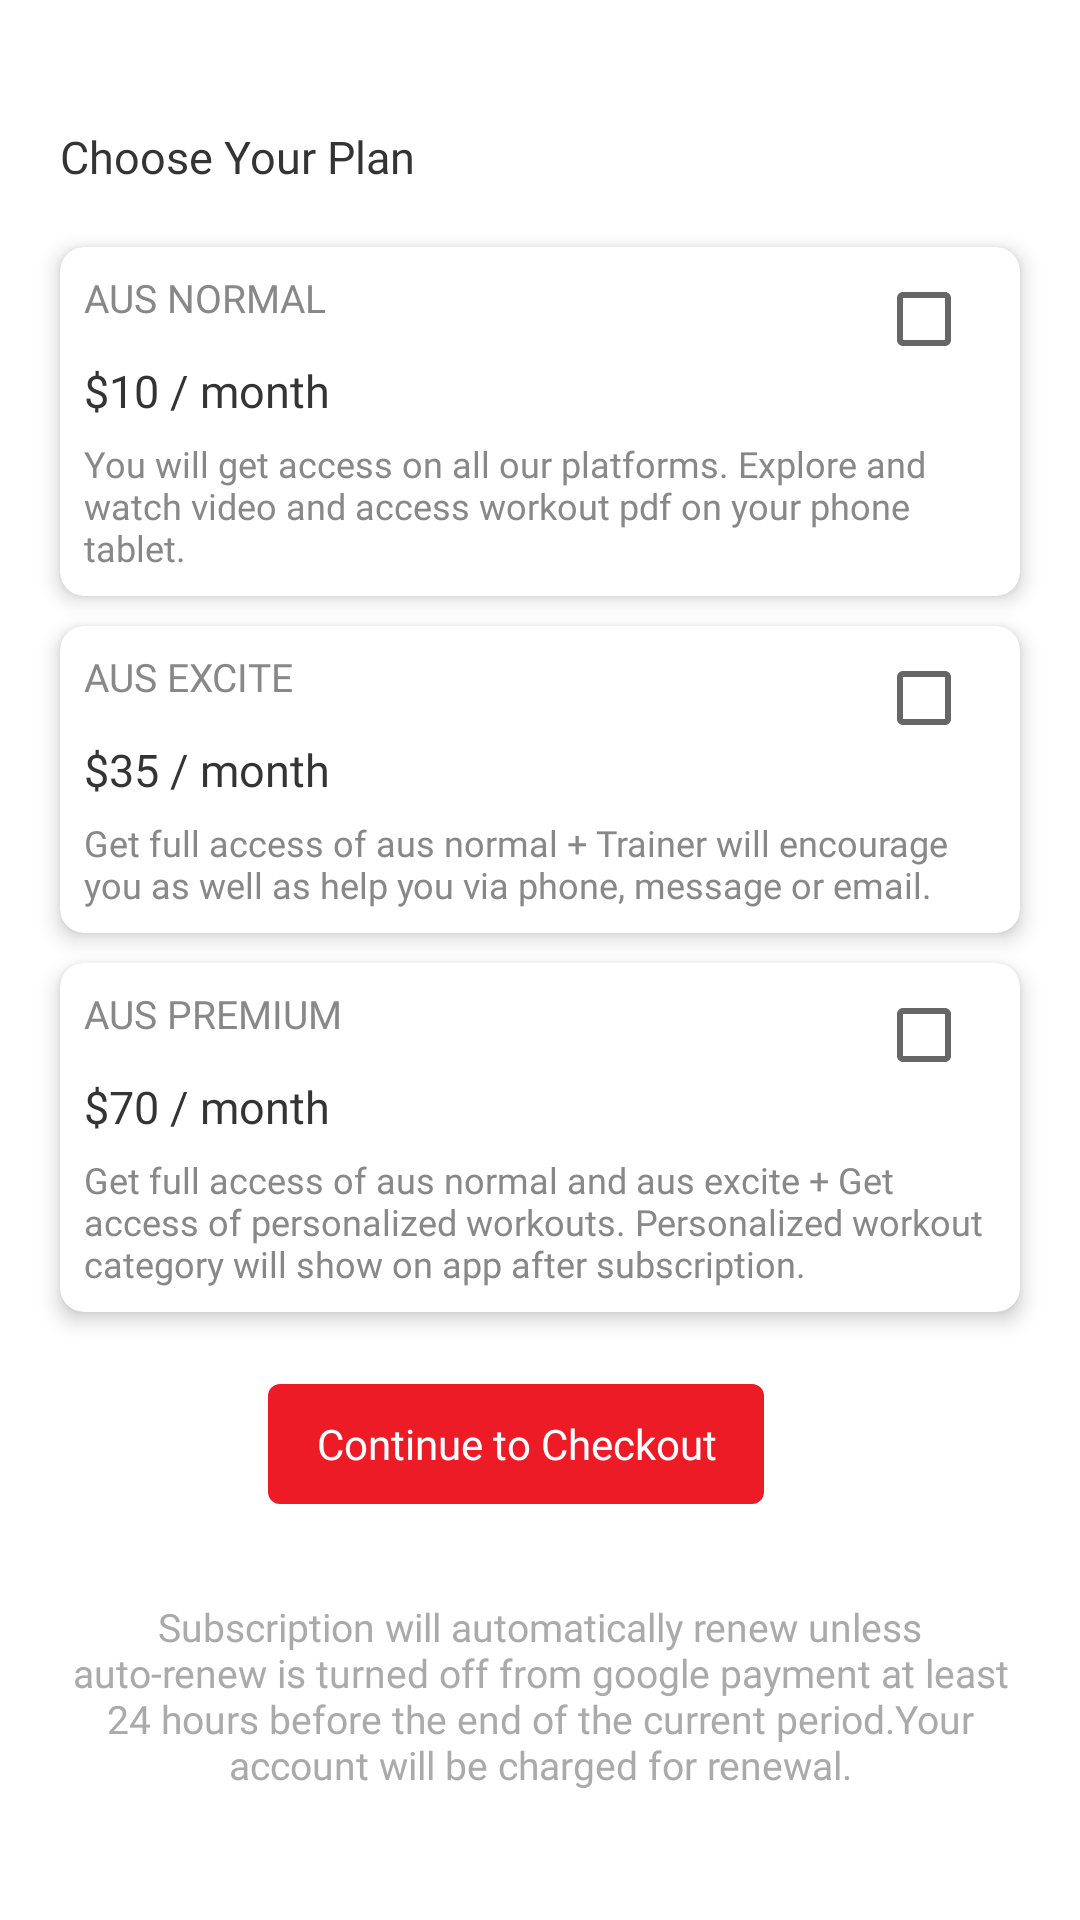

The Android layout XML behind this screen, and the referenced resources:
<!-- AndroidManifest.xml: application theme Theme.Travler -->
<!-- res/layout/membership_dialog.xml -->
<?xml version="1.0" encoding="utf-8"?>
<LinearLayout xmlns:android="http://schemas.android.com/apk/res/android"
    android:layout_width="match_parent"
    xmlns:app="http://schemas.android.com/apk/res-auto"
    android:orientation="vertical"
    android:id="@+id/membershipSheet"
    android:layout_height="match_parent">

    <View
        android:layout_width="77dp"
        android:layout_height="2dp"
        android:background="@drawable/corner_radius_12"
        android:backgroundTint="@color/dark_gray"
        android:layout_marginTop="20dp"
        android:layout_gravity="center_horizontal"
        />

    <TextView
        android:layout_width="wrap_content"
        android:layout_height="wrap_content"
        android:text="Choose Your Plan"
        android:layout_marginStart="20dp"
        android:layout_marginTop="20dp"
        android:textColor="#343434"
        android:fontFamily="@font/rubik_medium"
        android:textSize="15sp"
        />

    <androidx.cardview.widget.CardView
        android:id="@+id/normal_card"
        android:layout_width="match_parent"
        android:layout_height="wrap_content"
        android:layout_marginTop="20dp"
        android:layout_marginStart="20dp"
        android:layout_marginEnd="20dp"
        app:cardElevation="4dp"
        app:cardCornerRadius="8dp"
        >
    <RelativeLayout
        android:layout_width="match_parent"
        android:layout_height="wrap_content"
        >

        <TextView
            android:textSize="13sp"
            android:id="@+id/normal_label"
            android:layout_width="wrap_content"
            android:layout_height="wrap_content"
            android:layout_marginStart="8dp"
            android:layout_marginTop="8dp"
            android:fontFamily="@font/rubik_medium"
            android:text="AUS NORMAL"
            android:textColor="#888" />

        <CheckBox
            android:id="@+id/normal_check"
            android:layout_width="wrap_content"
            android:layout_height="wrap_content"
            android:layout_alignParentEnd="true"
            />

        <TextView
            android:id="@+id/normal_price"
            android:layout_width="wrap_content"
            android:layout_height="wrap_content"
            android:layout_below="@+id/normal_label"
            android:layout_marginStart="8dp"
            android:layout_marginTop="12dp"
            android:fontFamily="@font/rubik_medium"
            android:text="$10 / month"
            android:textColor="#343434"
            android:textSize="15sp" />

        <TextView
            android:id="@+id/normal_desc"
            android:layout_width="wrap_content"
            android:layout_height="wrap_content"
            android:layout_below="@+id/normal_price"
            android:layout_marginStart="8dp"
            android:layout_marginTop="6dp"
            android:layout_marginEnd="8dp"
            android:layout_marginBottom="8dp"
            android:fontFamily="@font/rubik_regular"
            android:text="You will get access on all our platforms. Explore and watch video and access workout pdf on your phone tablet."
            android:textColor="#888"
            android:textSize="12sp" />

    </RelativeLayout>

    </androidx.cardview.widget.CardView>
    <androidx.cardview.widget.CardView
        android:id="@+id/excite_card"
        android:layout_width="match_parent"
        android:layout_height="wrap_content"
        android:layout_marginTop="10dp"
        android:layout_marginStart="20dp"
        android:layout_marginEnd="20dp"
        app:cardElevation="4dp"
        app:cardCornerRadius="8dp"
        >
        <RelativeLayout
            android:layout_width="match_parent"
            android:layout_height="wrap_content"
            >

            <TextView
                android:textSize="13sp"
                android:id="@+id/excite_label"
                android:layout_width="wrap_content"
                android:layout_height="wrap_content"
                android:layout_marginStart="8dp"
                android:layout_marginTop="8dp"
                android:fontFamily="@font/rubik_medium"
                android:text="AUS EXCITE"
                android:textColor="#888" />

            <CheckBox
                android:id="@+id/excite_check"
                android:layout_width="wrap_content"
                android:layout_height="wrap_content"
                android:layout_alignParentEnd="true" />

            <TextView
                android:id="@+id/excite_price"
                android:layout_width="wrap_content"
                android:layout_height="wrap_content"
                android:layout_below="@+id/excite_label"
                android:layout_marginStart="8dp"
                android:layout_marginTop="12dp"
                android:fontFamily="@font/rubik_medium"
                android:text="$35 / month"
                android:textColor="#343434"
                android:textSize="15sp" />

            <TextView
                android:id="@+id/excite_desc"
                android:layout_width="wrap_content"
                android:layout_height="wrap_content"
                android:layout_below="@+id/excite_price"
                android:layout_marginStart="8dp"
                android:layout_marginTop="6dp"
                android:layout_marginEnd="8dp"
                android:layout_marginBottom="8dp"
                android:fontFamily="@font/rubik_regular"
                android:text="Get full access of aus normal + Trainer will encourage you as well as help you via phone, message or email."
                android:textColor="#888"
                android:textSize="12sp" />

        </RelativeLayout>

    </androidx.cardview.widget.CardView>
    <androidx.cardview.widget.CardView
        android:id="@+id/premium_card"
        android:layout_width="match_parent"
        android:layout_height="wrap_content"
        android:layout_marginTop="10dp"
        android:layout_marginStart="20dp"
        android:layout_marginEnd="20dp"
        app:cardElevation="4dp"
        app:cardCornerRadius="8dp"
        >
        <RelativeLayout
            android:layout_width="match_parent"
            android:layout_height="wrap_content"
            >

            <TextView
                android:textSize="13sp"
                android:id="@+id/premium_label"
                android:layout_width="wrap_content"
                android:layout_height="wrap_content"
                android:layout_marginStart="8dp"
                android:layout_marginTop="8dp"
                android:fontFamily="@font/rubik_medium"
                android:text="AUS PREMIUM"
                android:textColor="#888" />

            <CheckBox
                android:id="@+id/premium_check"
                android:layout_width="wrap_content"
                android:layout_height="wrap_content"
                android:layout_alignParentEnd="true" />

            <TextView
                android:id="@+id/premium_price"
                android:layout_width="wrap_content"
                android:layout_height="wrap_content"
                android:layout_below="@+id/premium_label"
                android:layout_marginStart="8dp"
                android:layout_marginTop="12dp"
                android:fontFamily="@font/rubik_medium"
                android:text="$70 / month"
                android:textColor="#343434"
                android:textSize="15sp" />

            <TextView
                android:id="@+id/premium_desc"
                android:layout_width="wrap_content"
                android:layout_height="wrap_content"
                android:layout_below="@+id/premium_price"
                android:layout_marginStart="8dp"
                android:layout_marginTop="6dp"
                android:layout_marginEnd="8dp"
                android:layout_marginBottom="8dp"
                android:fontFamily="@font/rubik_regular"
                android:text="Get full access of aus normal and aus excite + Get access of personalized workouts. Personalized workout category will show on app after subscription."
                android:textColor="#888"
                android:textSize="12sp" />

        </RelativeLayout>

    </androidx.cardview.widget.CardView>


    <androidx.appcompat.widget.AppCompatButton
        android:layout_gravity="center_horizontal"
        android:paddingStart="16dp"
        android:paddingEnd="16dp"
        android:layout_width="wrap_content"
        android:layout_height="40dp"
        android:layout_marginStart="24dp"
        android:layout_marginEnd="32dp"
        android:layout_marginTop="24dp"
        android:textAllCaps="false"
        android:fontFamily="@font/rubik_medium"
        android:textColor="@color/white"
        android:background="@drawable/corner_radius_4"
        android:backgroundTint="@color/red_main"
        android:text="Continue to Checkout"
        android:id="@+id/payBtn"
        />
    <TextView
        android:layout_marginStart="20dp"
        android:layout_marginEnd="20dp"
        android:layout_width="wrap_content"
        android:layout_height="wrap_content"
        android:layout_gravity="center_horizontal"
        android:layout_marginTop="32dp"
        android:text="Subscription will automatically renew unless auto-renew is turned off from google payment at least 24 hours before the end of the current period.Your account will be charged for renewal."
        android:fontFamily="@font/rubik_medium"
        android:textSize="13sp"
        android:textColor="@color/gray"
        android:textAlignment="center"
        />

    <LinearLayout
        android:layout_marginBottom="24dp"
        android:layout_width="wrap_content"
        android:layout_height="wrap_content"
        android:layout_marginTop="24dp"
        android:layout_gravity="center_horizontal"
        android:gravity="center"
        >
        <TextView

            android:id="@+id/termsOfUse"
            android:layout_width="wrap_content"
            android:layout_height="wrap_content"
            android:layout_gravity="center_horizontal"
            android:text="Terms Of Use"
            android:fontFamily="@font/rubik_medium"
            android:textSize="12sp"
            android:textColor="#1982D6"
            />
        <TextView

            android:layout_width="wrap_content"
            android:layout_height="wrap_content"
            android:layout_gravity="center_horizontal"
            android:text="  |  "
            android:fontFamily="@font/rubik_medium"
            android:textSize="12sp"
            android:textColor="@color/dark_gray"
            />

        <TextView

            android:id="@+id/privacyPolicy"
            android:layout_width="wrap_content"
            android:layout_height="wrap_content"
            android:layout_gravity="center_horizontal"
            android:text="Privacy Policy"
            android:fontFamily="@font/rubik_medium"
            android:textSize="12sp"
            android:textColor="#1982D6"
            />
    </LinearLayout>
</LinearLayout>
<!-- resources referenced by this layout -->
<resources>
  <color name="dark_gray">#555555</color>
  <color name="gray">#AAAAAA</color>
  <color name="red_main">#ED1B25</color>
  <color name="white">#FFFFFFFF</color>
  <!-- drawable corner_radius_4 (drawable) -->
  <?xml version="1.0" encoding="utf-8"?>
  <shape android:shape="rectangle"
      xmlns:android="http://schemas.android.com/apk/res/android">
  <corners android:radius="4dp"/>
  </shape>
  <style name="Theme.Travler" parent="Theme.MaterialComponents.DayNight.NoActionBar">
          
          <item name="colorPrimary">@color/purple_500</item>
          <item name="colorPrimaryVariant">@color/purple_700</item>
          <item name="colorOnPrimary">@color/white</item>
          
          <item name="colorSecondary">@color/teal_200</item>
          <item name="colorSecondaryVariant">@color/teal_700</item>
          <item name="colorOnSecondary">@color/black</item>
          
          <item name="android:statusBarColor" tools:targetApi="l">?attr/colorPrimaryVariant</item>
          
      </style>
  <color name="purple_500">#FFFFFF</color>
  <color name="purple_700">#FFFFFF</color>
  <color name="teal_200">#FF03DAC5</color>
  <color name="teal_700">#FF018786</color>
  <color name="black">#FF000000</color>
</resources>
